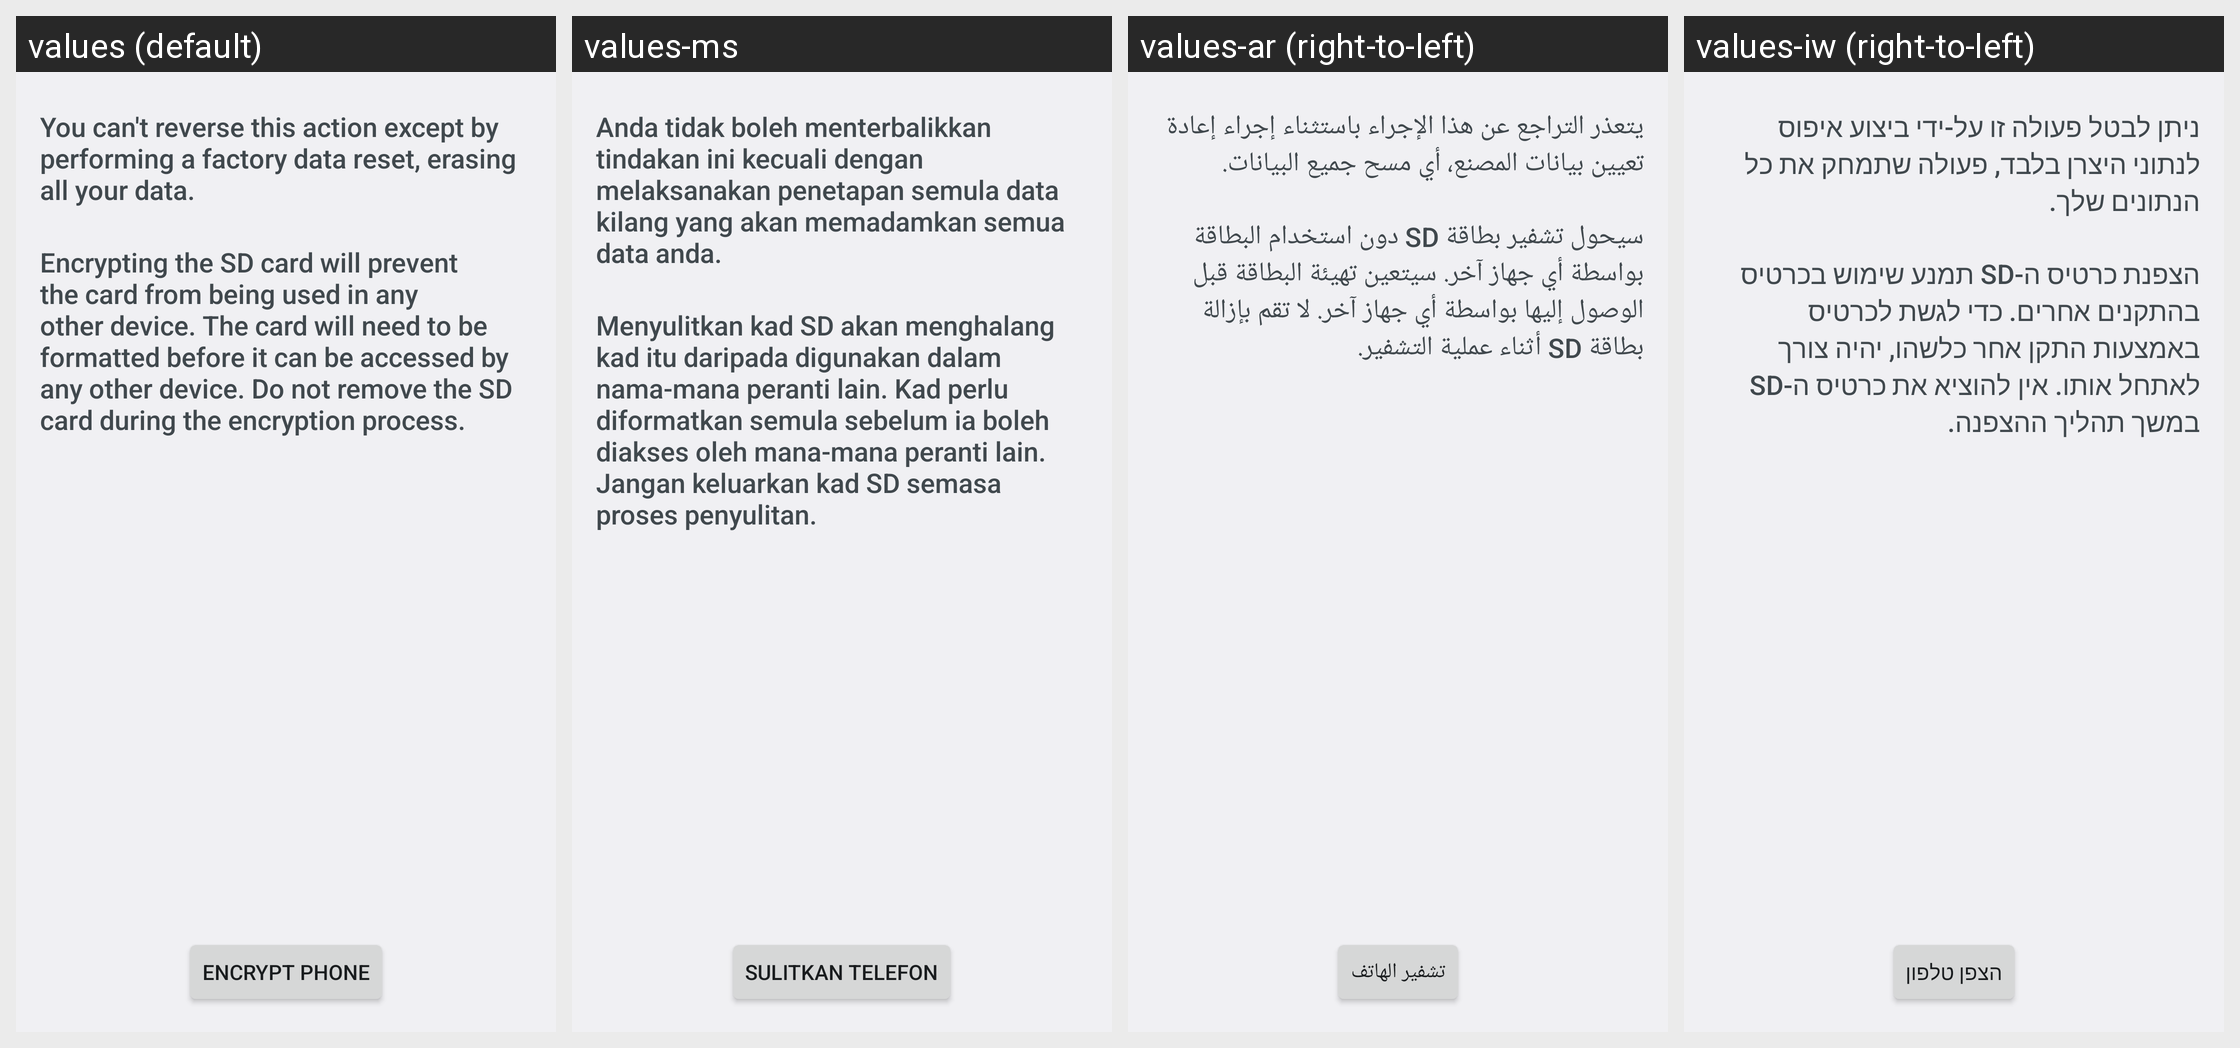

Strings drawn on this Android screen and how each of the app's shown locales translates them:
Android screen res/layout/crypt_keeper_confirm.xml rendered under 4 locales, left to right: values (default), values-ms, values-ar (right-to-left), values-iw (right-to-left). Device: Nexus 5 (rendered at 1080×1920; each locale shown at half size, 540×960, under a caption strip naming it); theme Theme.Settings.
Other locales in the repository, not shown: values-bs, values-ca, values-cs, values-da, values-de, values-en, values-en-rGB, values-en-rUS, values-es, values-es-rES, values-es-rUS, values-et, values-et-rEE, values-eu, values-fa, values-fi, values-fr, values-fr-rCA, values-gl, values-hr, values-hu, values-hy-rAM, values-in, values-is, values-it, values-ja, values-jv, values-ko, values-lt, values-lv, values-ms-rMY, values-nb, values-nl, values-pl, values-pt, values-pt-rBR, values-pt-rPT, values-ro, values-sk, values-sl, values-sq, values-sr, values-su, values-sv, values-tl, values-tr, values-vi, values-zh-rCN, values-zh-rHK, values-zh-rTW.
Strings drawn on this screen, with the default value and each locale's value (text and hints the layout hard-codes, and strings that could not be matched under every locale, appear in the picture but are not listed):

crypt_keeper_final_desc
  values: You can't reverse this action except by performing a factory data reset, erasing all your data.
  values-ms: Anda tidak boleh menterbalikkan tindakan ini kecuali dengan melaksanakan penetapan semula data kilang yang akan memadamkan semua data anda.
  values-ar: يتعذر التراجع عن هذا الإجراء باستثناء إجراء إعادة تعيين بيانات المصنع، أي مسح جميع البيانات.
  values-iw: ניתן לבטל פעולה זו על-ידי ביצוע איפוס לנתוני היצרן בלבד, פעולה שתמחק את כל הנתונים שלך.

crypt_keeper_final_memory_card_text
  values: Encrypting the SD card will prevent the card from being used in any other device. The card will need to be formatted before it can be accessed by any other device. Do not remove the SD card during the encryption process.
  values-ms: Menyulitkan kad SD akan menghalang kad itu daripada digunakan dalam nama-mana peranti lain. Kad perlu diformatkan semula sebelum ia boleh diakses oleh mana-mana peranti lain. Jangan keluarkan kad SD semasa proses penyulitan.
  values-ar: سيحول تشفير بطاقة SD دون استخدام البطاقة بواسطة أي جهاز آخر. سيتعين تهيئة البطاقة قبل الوصول إليها بواسطة أي جهاز آخر. لا تقم بإزالة بطاقة SD أثناء عملية التشفير.
  values-iw: הצפנת כרטיס ה-SD תמנע שימוש בכרטיס בהתקנים אחרים. כדי לגשת לכרטיס באמצעות התקן אחר כלשהו, יהיה צורך לאתחל אותו. אין להוציא את כרטיס ה-SD במשך תהליך ההצפנה.

crypt_keeper_button_text
  values: Encrypt phone
  values-ms: Sulitkan telefon
  values-ar: تشفير الهاتف
  values-iw: הצפן טלפון
